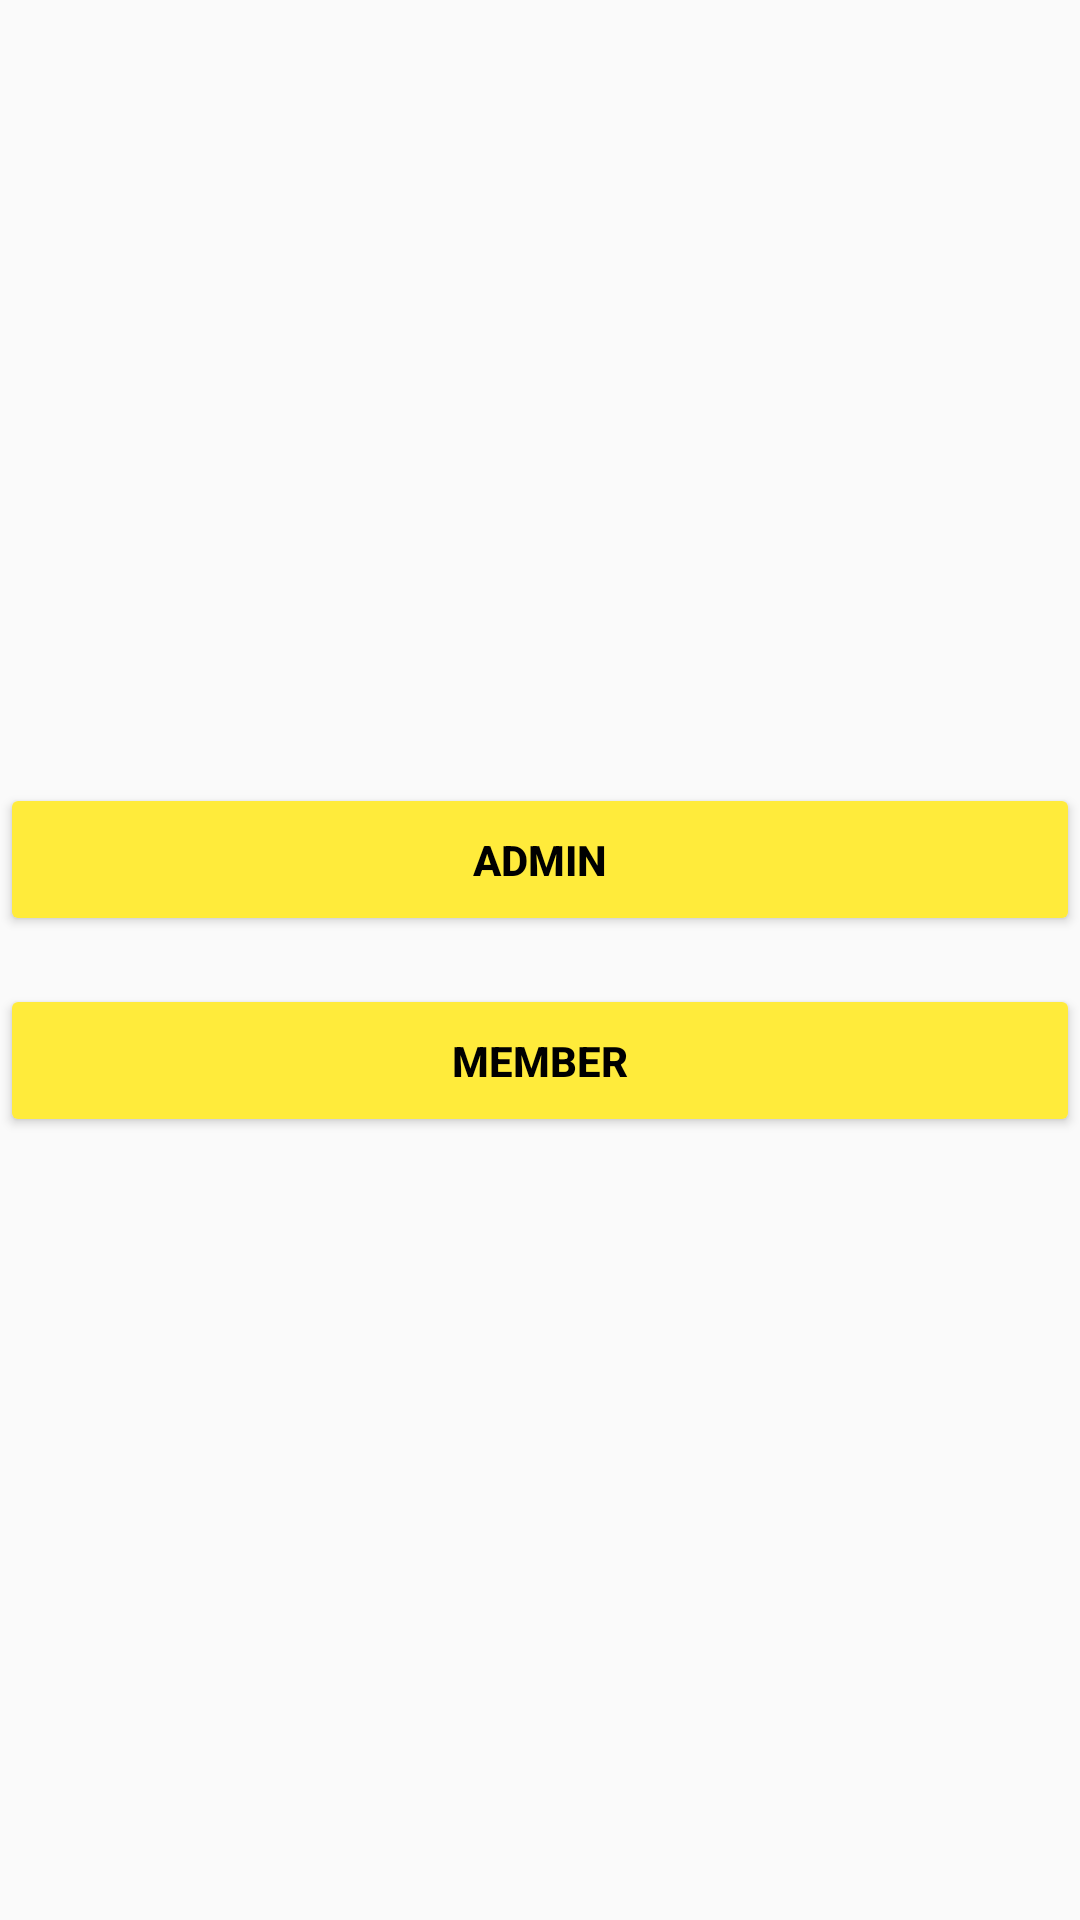

The Android layout XML behind this screen, and the referenced resources:
<!-- AndroidManifest.xml: application theme AppTheme -->
<!-- res/layout/activity_register_choice.xml -->
<?xml version="1.0" encoding="utf-8"?>
<RelativeLayout xmlns:android="http://schemas.android.com/apk/res/android"
    xmlns:app="http://schemas.android.com/apk/res-auto"
    xmlns:tools="http://schemas.android.com/tools"
    android:layout_width="match_parent"
    android:layout_height="match_parent"
    tools:context=".RegisterChoiceActivity"
    android:layout_margin="16dp">

    <LinearLayout
        android:layout_width="match_parent"
        android:layout_height="wrap_content"
        android:orientation="vertical"
        android:layout_centerVertical="true">

        <Button
            android:id="@+id/admin_button"
            android:layout_width="match_parent"
            android:layout_height="wrap_content"
            android:text="@string/admin"
            android:padding="16dp"
            android:textStyle="bold"
            android:textAllCaps="true" />

        <Button
            android:id="@+id/member_button"
            android:layout_width="match_parent"
            android:layout_height="wrap_content"
            android:layout_marginTop="16dp"
            android:padding="16dp"
            android:textStyle="bold"
            android:textAllCaps="true"
            android:text="@string/member" />
    </LinearLayout>

</RelativeLayout>
<!-- resources referenced by this layout -->
<resources>
  <string name="admin">ADMIN</string>
  <string name="member">MEMBER</string>
  <style name="AppTheme" parent="Theme.AppCompat.Light.DarkActionBar">
          
          <item name="colorPrimary">@color/colorPrimary</item>
          <item name="colorPrimaryDark">@color/colorPrimaryDark</item>
          <item name="colorAccent">@color/colorAccent</item>
          <item name="android:textColor">@color/normalText</item>
          <item name="colorButtonNormal">@color/colorAccent</item>
  
      </style>
  <color name="colorPrimary">#D8316A</color>
  <color name="colorPrimaryDark">#C2185B</color>
  <color name="colorAccent">#FFEB3B</color>
  <color name="normalText">#000000</color>
</resources>
